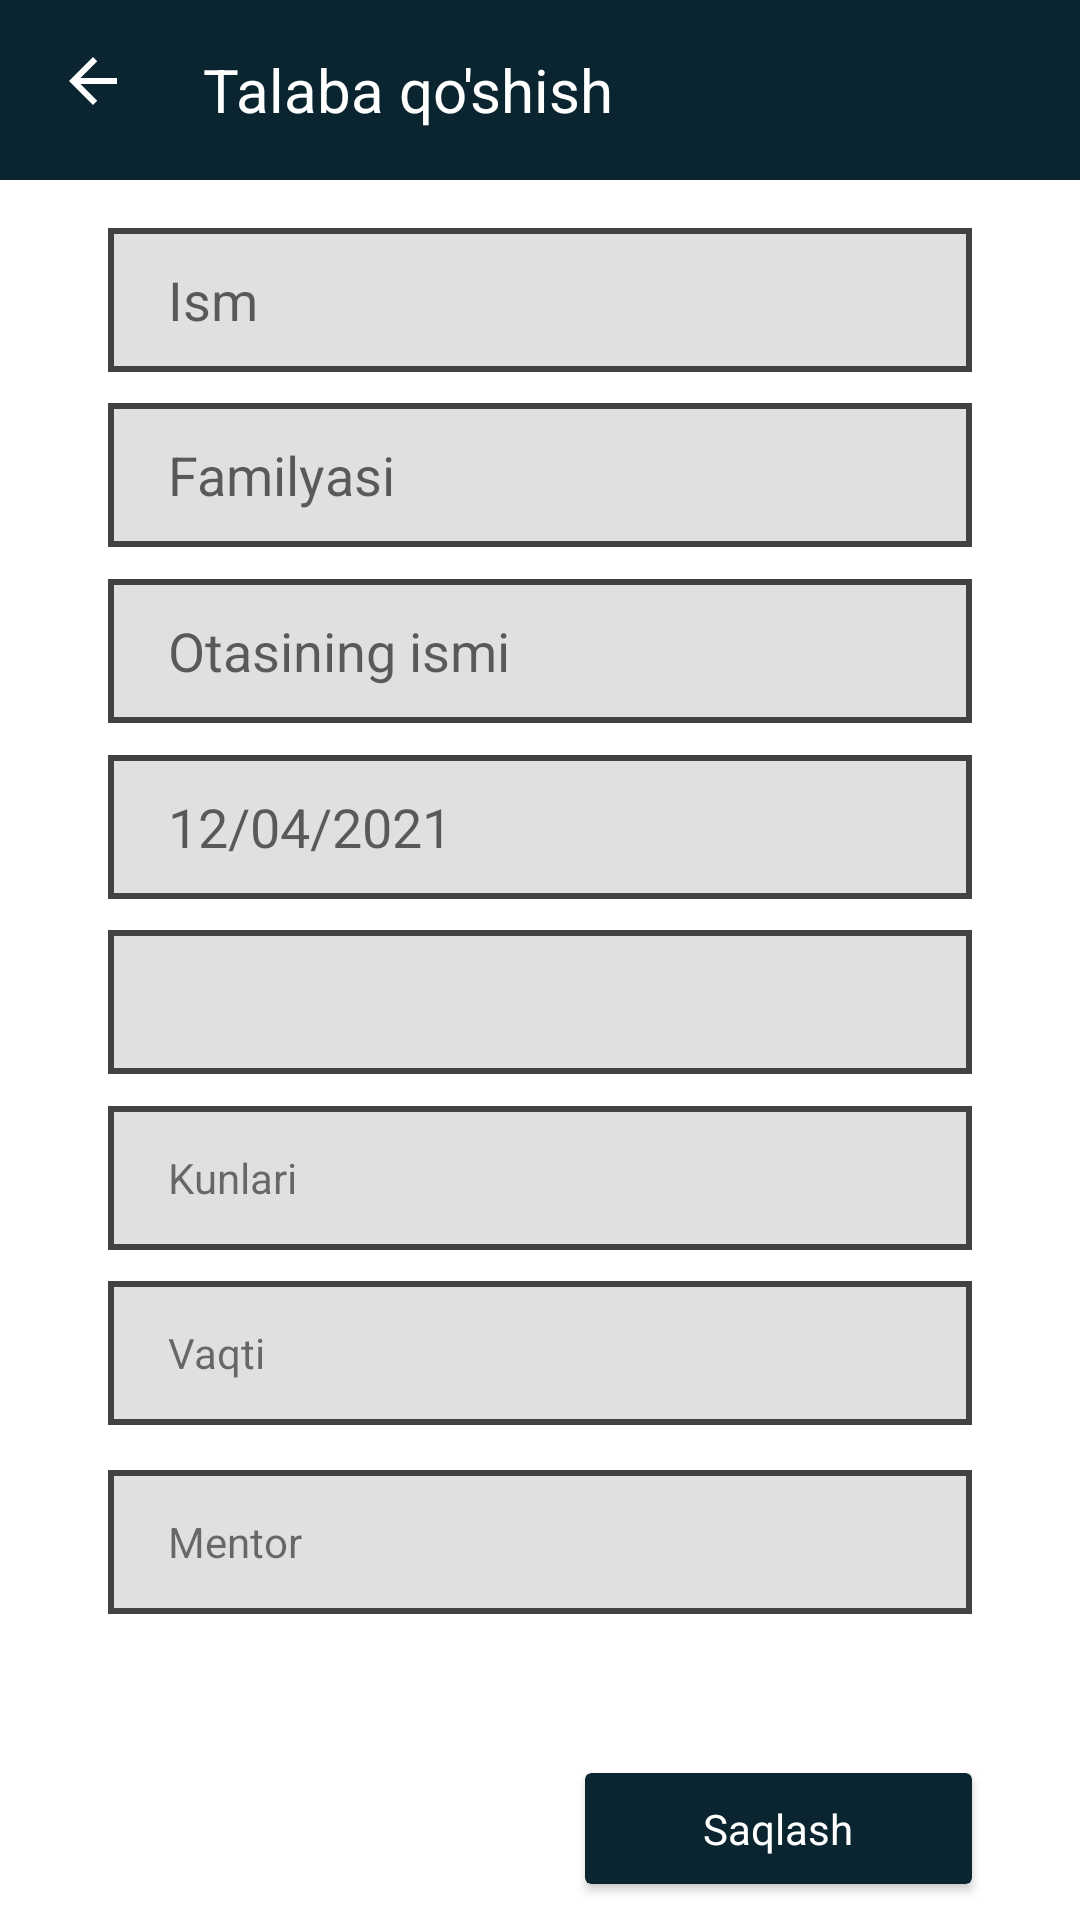

Layout XML and referenced resources for this Android screen:
<!-- AndroidManifest.xml: application theme Theme.NewPDP -->
<!-- res/layout/fragment_add_pupil.xml -->
<?xml version="1.0" encoding="utf-8"?>
<androidx.constraintlayout.widget.ConstraintLayout xmlns:android="http://schemas.android.com/apk/res/android"
    xmlns:app="http://schemas.android.com/apk/res-auto"
    xmlns:tools="http://schemas.android.com/tools"
    android:layout_width="match_parent"
    android:layout_height="match_parent"
    tools:context=".fragments.AddPupilFragment">

    <androidx.appcompat.widget.Toolbar
        android:id="@+id/toolbar"
        layout_constraintTop_toTopOf="parent"
        android:layout_width="match_parent"
        android:layout_height="60dp"
        android:background="#0A252F">

        <androidx.constraintlayout.widget.ConstraintLayout
            android:layout_width="match_parent"
            android:layout_height="match_parent"
            android:orientation="horizontal">

            <ImageView
                android:id="@+id/toolbar_back_btn"
                android:layout_width="30dp"
                android:layout_height="30dp"
                android:layout_gravity="center"
                android:src="@drawable/ic_baseline_arrow_back_24"
                app:layout_constraintBottom_toBottomOf="parent"
                app:layout_constraintHorizontal_bias="0.01"
                app:layout_constraintLeft_toLeftOf="parent"
                app:layout_constraintRight_toRightOf="parent"
                app:layout_constraintTop_toTopOf="parent" />


            <TextView
                android:layout_width="wrap_content"
                android:layout_height="0dp"
                android:gravity="center_vertical"
                android:text="Talaba qo'shish"
                android:textColor="@color/white"
                android:textSize="20sp"
                app:layout_constraintBottom_toBottomOf="parent"
                app:layout_constraintHorizontal_bias="0.25"
                app:layout_constraintLeft_toLeftOf="parent"
                app:layout_constraintRight_toRightOf="parent"
                app:layout_constraintTop_toTopOf="parent" />
        </androidx.constraintlayout.widget.ConstraintLayout>
    </androidx.appcompat.widget.Toolbar>

    <EditText
        android:id="@+id/name_et"
        android:layout_width="0dp"
        android:layout_height="0dp"
        android:background="@drawable/round"
        android:hint="Ism"
        android:paddingLeft="20dp"
        app:layout_constraintBottom_toBottomOf="parent"
        app:layout_constraintHeight_percent="0.075"
        app:layout_constraintLeft_toLeftOf="parent"
        app:layout_constraintRight_toRightOf="parent"
        app:layout_constraintTop_toBottomOf="@id/toolbar"
        app:layout_constraintVertical_bias="0.03"
        app:layout_constraintWidth_percent="0.8" />

    <EditText
        android:id="@+id/second_name_et"
        android:layout_width="0dp"
        android:layout_height="0dp"
        android:background="@drawable/round"
        android:hint="Familyasi"
        android:paddingLeft="20dp"
        app:layout_constraintBottom_toBottomOf="parent"
        app:layout_constraintHeight_percent="0.075"
        app:layout_constraintLeft_toLeftOf="parent"
        app:layout_constraintRight_toRightOf="parent"
        app:layout_constraintTop_toBottomOf="@id/toolbar"
        app:layout_constraintVertical_bias="0.14"
        app:layout_constraintWidth_percent="0.8" />

    <EditText
        android:id="@+id/middle_name_et"
        android:layout_width="0dp"
        android:layout_height="0dp"
        android:background="@drawable/round"
        android:hint="Otasining ismi"
        android:paddingLeft="20dp"
        app:layout_constraintBottom_toBottomOf="parent"
        app:layout_constraintHeight_percent="0.075"
        app:layout_constraintLeft_toLeftOf="parent"
        app:layout_constraintRight_toRightOf="parent"
        app:layout_constraintTop_toBottomOf="@id/toolbar"
        app:layout_constraintVertical_bias="0.25"
        app:layout_constraintWidth_percent="0.8" />

    <EditText
        android:id="@+id/date_et"
        android:layout_width="0dp"
        android:layout_height="0dp"
        android:background="@drawable/round"
        android:drawableRight="@drawable/ic_calendar"
        android:hint="12/04/2021"
        android:paddingLeft="20dp"
        android:paddingRight="15dp"
        app:layout_constraintBottom_toBottomOf="parent"
        app:layout_constraintHeight_percent="0.075"
        app:layout_constraintLeft_toLeftOf="parent"
        app:layout_constraintRight_toRightOf="parent"
        app:layout_constraintTop_toBottomOf="@id/toolbar"
        app:layout_constraintVertical_bias="0.36"
        app:layout_constraintWidth_percent="0.8" />

    <Spinner
        android:id="@+id/guruh_spinner"
        android:layout_width="0dp"
        android:layout_height="0dp"
        android:autofillHints="Mentorni tanlang"
        android:background="@drawable/round"
        android:paddingLeft="20dp"
        android:spinnerMode="dialog"
        app:layout_constraintBottom_toBottomOf="parent"
        app:layout_constraintHeight_percent="0.075"
        app:layout_constraintLeft_toLeftOf="parent"
        app:layout_constraintRight_toRightOf="parent"
        app:layout_constraintTop_toBottomOf="@id/toolbar"
        app:layout_constraintVertical_bias="0.47"
        app:layout_constraintWidth_percent="0.8" />

    <TextView
        android:id="@+id/course_day1"
        android:layout_width="0dp"
        android:layout_height="0dp"
        android:autofillHints="Mentorni tanlang"
        android:background="@drawable/round"
        android:gravity="center_vertical"
        android:paddingLeft="20dp"
        android:text="Kunlari"
        app:layout_constraintBottom_toBottomOf="parent"
        app:layout_constraintHeight_percent="0.075"
        app:layout_constraintLeft_toLeftOf="parent"
        app:layout_constraintRight_toRightOf="parent"
        app:layout_constraintTop_toBottomOf="@id/toolbar"
        app:layout_constraintVertical_bias="0.58"
        app:layout_constraintWidth_percent="0.8" />

    <TextView
        android:id="@+id/curs_time"
        android:layout_width="0dp"
        android:layout_height="0dp"
        android:background="@drawable/round"
        android:gravity="center_vertical"
        android:paddingLeft="20dp"
        android:text="Vaqti"
        app:layout_constraintBottom_toBottomOf="parent"
        app:layout_constraintHeight_percent="0.075"
        app:layout_constraintLeft_toLeftOf="parent"
        app:layout_constraintRight_toRightOf="parent"
        app:layout_constraintTop_toBottomOf="@id/toolbar"
        app:layout_constraintVertical_bias="0.69"
        app:layout_constraintWidth_percent="0.8" />

    <TextView
        android:id="@+id/curs_mentor"
        android:layout_width="0dp"
        android:layout_height="0dp"
        android:autofillHints="Mentorni tanlang"
        android:background="@drawable/round"
        android:gravity="center_vertical"
        android:paddingLeft="20dp"
        android:text="Mentor"
        app:layout_constraintBottom_toBottomOf="parent"
        app:layout_constraintHeight_percent="0.075"
        app:layout_constraintLeft_toLeftOf="parent"
        app:layout_constraintRight_toRightOf="parent"
        app:layout_constraintTop_toBottomOf="@id/toolbar"
        app:layout_constraintVertical_bias="0.808"
        app:layout_constraintWidth_percent="0.8" />

    <androidx.cardview.widget.CardView
        android:layout_width="129dp"
        android:layout_height="37dp"
        app:cardBackgroundColor="#0A252F"
        app:layout_constraintBottom_toBottomOf="parent"
        app:layout_constraintRight_toRightOf="@id/curs_mentor"
        app:layout_constraintTop_toTopOf="parent"
        app:layout_constraintVertical_bias="0.98">

        <TextView
            android:id="@+id/save_btn"
            android:layout_width="match_parent"
            android:layout_height="match_parent"
            android:gravity="center"
            android:text="Saqlash"
            android:textColor="@color/white"
            android:textSize="14sp" />
    </androidx.cardview.widget.CardView>

</androidx.constraintlayout.widget.ConstraintLayout>
<!-- resources referenced by this layout -->
<resources>
  <!-- drawable ic_baseline_arrow_back_24 (drawable-v24) -->
  <vector xmlns:android="http://schemas.android.com/apk/res/android"
      android:width="30dp"
      android:height="30dp"
      android:tint="#FFFFFF"
      android:viewportWidth="30"
      android:viewportHeight="30">
      <path
          android:fillColor="@android:color/white"
          android:pathData="M20,11H7.83l5.59,-5.59L12,4l-8,8 8,8 1.41,-1.41L7.83,13H20v-2z" />
  </vector>
  <!-- drawable round (drawable-v24) -->
  <?xml version="1.0" encoding="utf-8"?>
  <shape xmlns:android="http://schemas.android.com/apk/res/android">
      <stroke
          android:width="2dp"
          android:color="#424242" />
      <solid android:color="#E2DFDF" />
  </shape>
  <style name="Theme.NewPDP" parent="Theme.MaterialComponents.DayNight.NoActionBar">
          
          <item name="colorPrimary">@color/purple_500</item>
          <item name="colorPrimaryVariant">@color/purple_700</item>
          <item name="colorOnPrimary">@color/white</item>
          
          <item name="colorSecondary">@color/teal_200</item>
          <item name="colorSecondaryVariant">@color/teal_700</item>
          <item name="colorOnSecondary">@color/black</item>
          
          <item name="android:statusBarColor" tools:targetApi="l">?attr/colorPrimaryVariant</item>
          
      </style>
  <!-- not gathered from this repository: default colours our renderer supplied (Android Studio template values) -->
  <color name="purple_500">#FF6200EE</color>
  <color name="purple_700">#FF3700B3</color>
  <color name="teal_200">#FF03DAC5</color>
  <color name="teal_700">#FF018786</color>
  <color name="black">#FF000000</color>
  <color name="white">#FFFFFFFF</color>
</resources>
